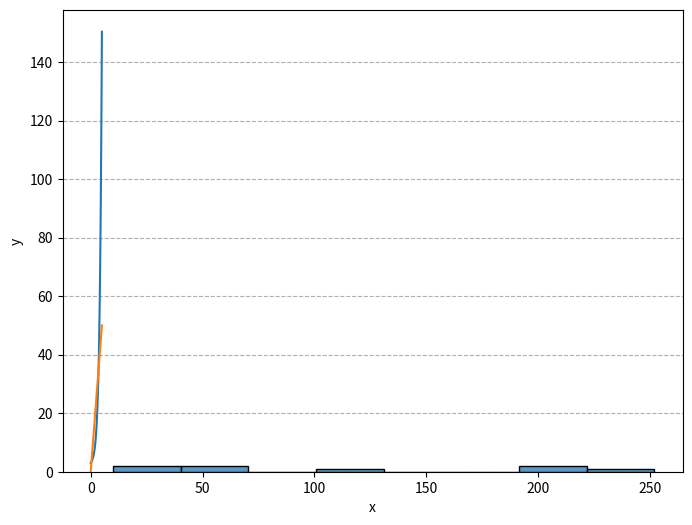

Here is the Python script that generated this plot:
"""Lesson 1 Module."""

import matplotlib.pyplot as plt
import numpy as np
import scipy as sc
import scipy.special as scs
import seaborn as sns
 
# # 24.08
# Вводный урок, начали разбирать комбинаторику:
#
# Перестановки, Число сочетаний

# # Lesson 2 maths test
#  Ряд Тейлора - это разложение функции в полином(многочлен).
#
#  Декартова система координат - прямоугальная система координа.т (ox, oy).
#
#  import math as m
#
#  cosx = 1 - x**n/m.factorial(n) + x**n+=2/m.factorial(n+=2) - .....
#
#  Четные функции это функции, симметричные относительно оси oy.
#
#  cosx = cos(-x).
#
#  Степенная функция это y = x**n.

# # Lesson 3. ТеорВер и Матстат. Начало
#
# **три вида событий:**
#
# невозможное
#
# достоверное
#
# случайное
#
# События называют несовместными, если в одном и том же испытании появление одного из событий исключает появление других событий.
#
# примером несовместных событий  является пара противоположных событий.
# не B5^ = B1 + B2 + B3 + B4 + B6
#
# Несовместные события образуют полную группу, если в результате отдельно взятого испытания обязательно появится одно и только одно из этих событий.
#
# Элементарное событие это то событие, которое нельзя разложить на другие.
#
# События называются совместными, если в отдельно взятом испытании появление одного из них не исключает появление другого.
#
# Сложение событий обозначает логическую связку ИЛИ,
# а умножения событий – логическую связку И.
#
# Суммой двух событий  и  называется событие  которое состоит в том, что наступит или событие , или событие , или оба события одновременно. В том случае, если события несовместны, последний вариант отпадает, то есть может наступить или событие  или событие .
#
# C1^3
# 1) если наверху единица всегда пишем нижнее,
#
# 2) если наверху число отличается на 1 от нижнего пишем всегда нижнее
#
# 3) когда сверху и снизу одинаковые числа пишем единицу
#

# Методы и атрибуты объекта
dir(str)

# +
# Сигнатура объекта
# str.lower?
# -

# # 17-10

x_: int = 4

o_: float = np.sqrt(x_)
o_

r_: float = np.cbrt(x_)
r_

w_: float = np.square(x_)
w_

np.abs(x_)  # |a| - module

np.sign(x_)  # везде где нужно
# перевести данные в двоичную систему
# применяем функцию sign

# ![images.png](attachment:images.png)

np.exp(x_)  # экспонента

np.power(2, x_)

np.log(x_)  # ln
np.log(10)  # lg
np.log2(10)

np.sin(np.pi * 1 / 4)

i_: float = np.around(2.667)
i_

# +
# через точку мы перемещаеимся на уроень ниже в директории
sc.special.factorial(5)

# (a + b) ^ n   формула Бинома
# -

# ![maxresdefault.jpg](attachment:maxresdefault.jpg)

plt.figure(figsize=(8, 6))
data = scs.comb(10, [1, 2, 3, 4, 5, 6, 8, 9])
sns.histplot(data, bins=len(data))
plt.xlabel("x")
plt.ylabel("y")
plt.grid(axis="y", linestyle="--")
plt.show()

scs.perm([5, 6], [4, 3])  # размещения

# +
x__ = np.linspace(0, 5, 100)
y__ = np.exp(x__)

f1 = y__ + 2
f2 = 10 * x__
plt.plot(x__, f1)
plt.plot(x__, f2)
plt.show()
# -

# # Метод монтекарло это метод моделирования случайных величин

# +
# инициальзация генератора - воспроизведение эксперимента
np.random.seed(100)

data = np.arange(10)

np.random.choice(data, 10, replace=False)
# [7, 6, 1, 5, 4, 2, 0, 3, 9, 8]
# -

# дз расписать бином ньютона до второй степени (с 0 ) и записать коэффициенты в треугольник паскаля
#
# data cleaning
# книга визуализация
# питон это просто

# # 24-10

# Кода нажимаем кнопку stash все файлы под модификацией они добавляются во временный буфер обмена (небезопасно там держать файлы), незакоммиченные файлы никуда не пропадают а просто добавляются в ОЗУ

# Если кошка умерла вводим в терминал команды:
#
# git pull
#
# git add .
#
# git commit -m 'test'
#
# git push

# Issues создают пользователи которые сами не могут отдать пулл реквест (сообщить о проблеме, улучшении проекту), обязательно указываем номер issues пишем fixes #issues-number
